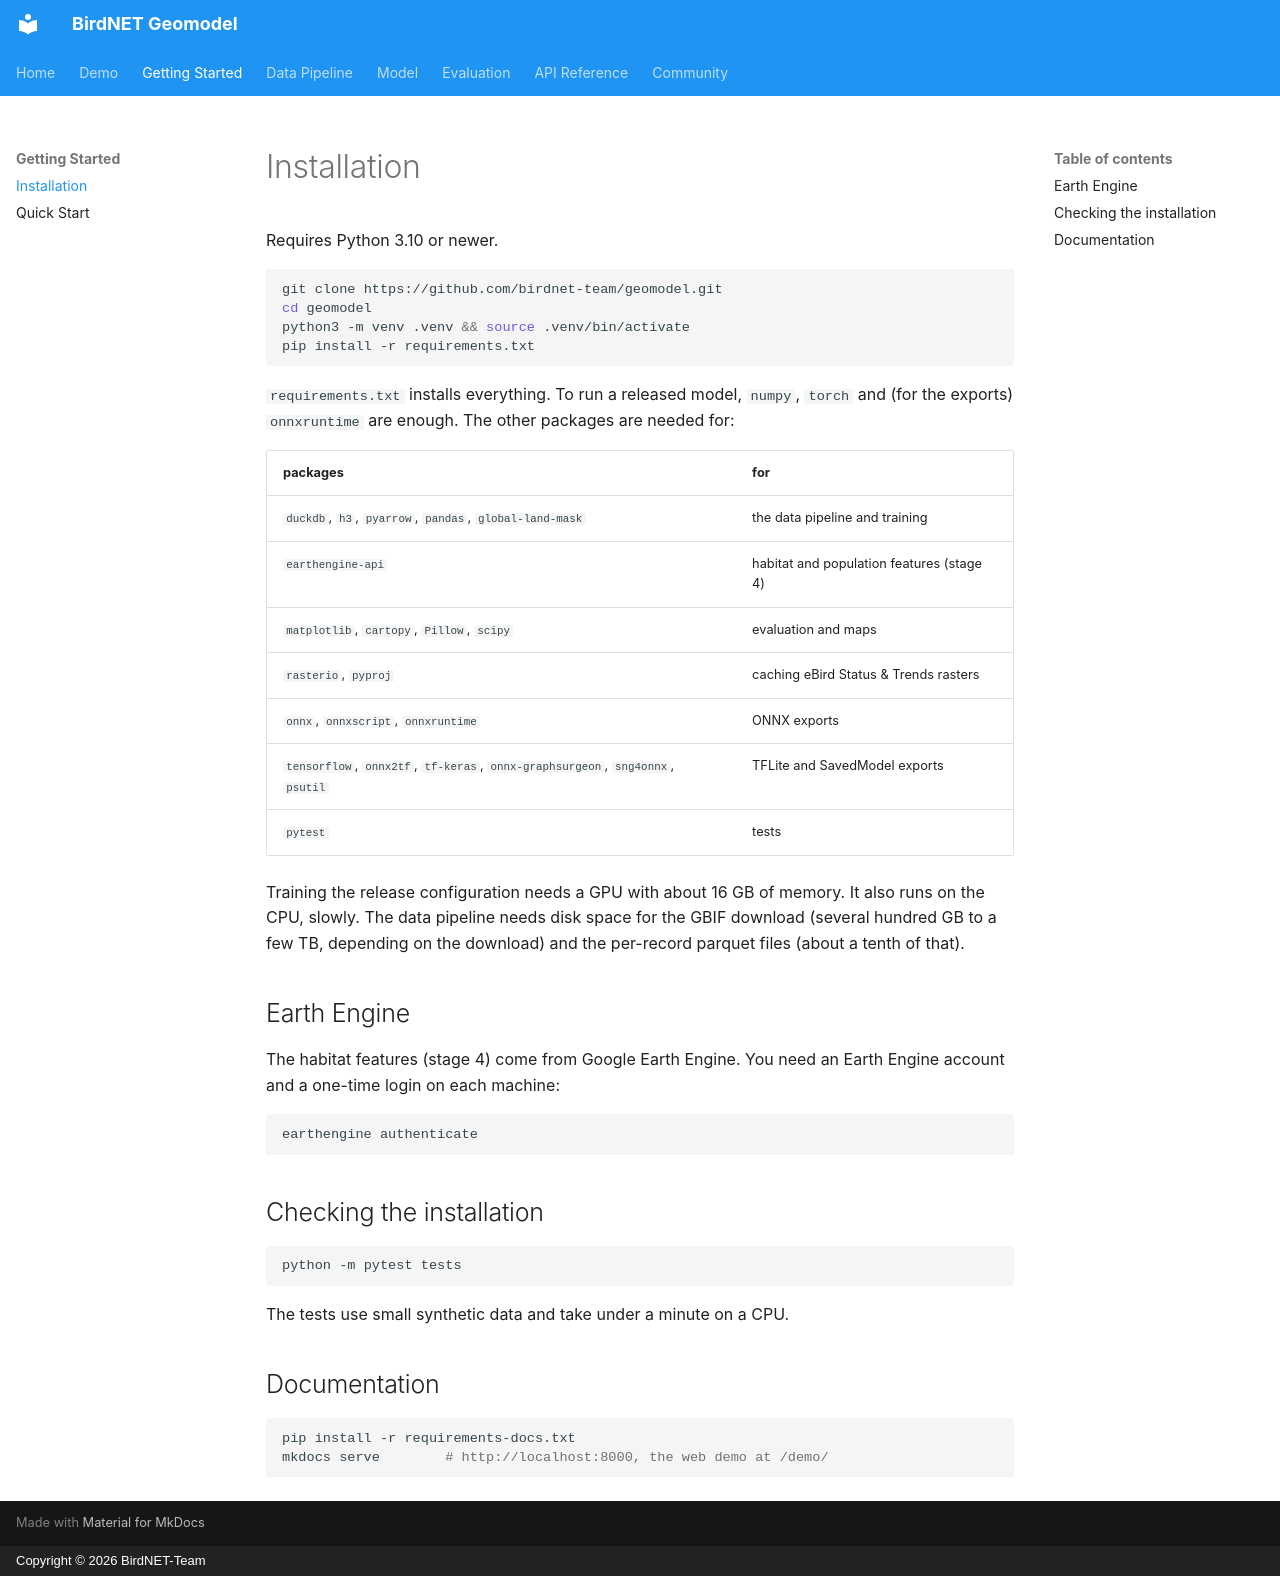

repository: birdnet-team/geomodel · page: getting-started/installation/index.html · generator: mkdocs · copyright: Copyright © 2026 BirdNET-Team

# Installation

Requires Python 3.10 or newer.

```bash
git clone https://github.com/birdnet-team/geomodel.git
cd geomodel
python3 -m venv .venv && source .venv/bin/activate
pip install -r requirements.txt
```

`requirements.txt` installs everything. To run a released model, `numpy`, `torch`
and (for the exports) `onnxruntime` are enough. The other packages are needed for:

| packages | for |
|---|---|
| `duckdb`, `h3`, `pyarrow`, `pandas`, `global-land-mask` | the data pipeline and training |
| `earthengine-api` | habitat and population features (stage 4) |
| `matplotlib`, `cartopy`, `Pillow`, `scipy` | evaluation and maps |
| `rasterio`, `pyproj` | caching eBird Status & Trends rasters |
| `onnx`, `onnxscript`, `onnxruntime` | ONNX exports |
| `tensorflow`, `onnx2tf`, `tf-keras`, `onnx-graphsurgeon`, `sng4onnx`, `psutil` | TFLite and SavedModel exports |
| `pytest` | tests |

Training the release configuration needs a GPU with about 16 GB of memory. It also
runs on the CPU, slowly. The data pipeline needs disk space for the GBIF
download (several hundred GB to a few TB, depending on the download) and the
per-record parquet files (about a tenth of that).

## Earth Engine

The habitat features (stage 4) come from Google Earth Engine. You need an Earth
Engine account and a one-time login on each machine:

```bash
earthengine authenticate
```

## Checking the installation

```bash
python -m pytest tests
```

The tests use small synthetic data and take under a minute on a CPU.

## Documentation

```bash
pip install -r requirements-docs.txt
mkdocs serve        # http://localhost:8000, the web demo at /demo/
```
